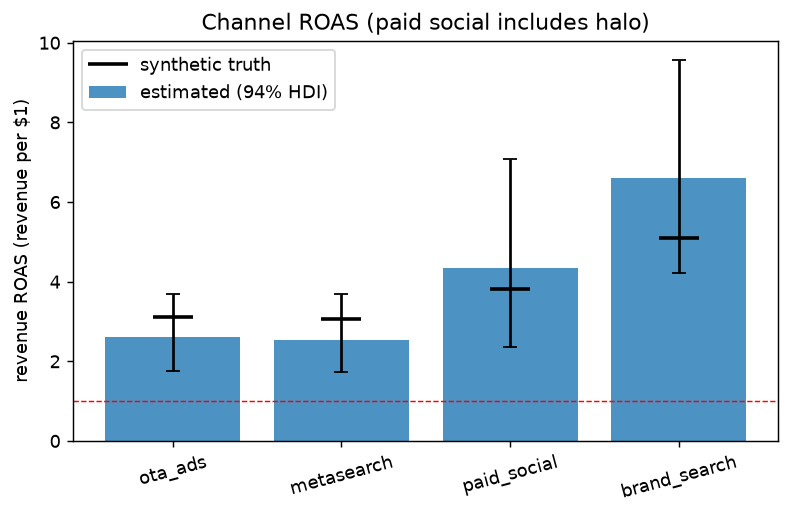

The file beside this chart, header and first rows:
, spend, bookings_per_1k, bookings_p3, bookings_p97, roas_revenue, roas_p3, roas_p97
ota_ads, 1236081, 15.71, 10.52, 22.32, 2.606, 1.744, 3.702
metasearch, 955607, 15.23, 10.49, 22.25, 2.527, 1.74, 3.691
paid_social, 862499, 26.15, 14.22, 42.7, 4.338, 2.359, 7.082
brand_search, 591440, 39.76, 25.5, 57.73, 6.595, 4.23, 9.577
